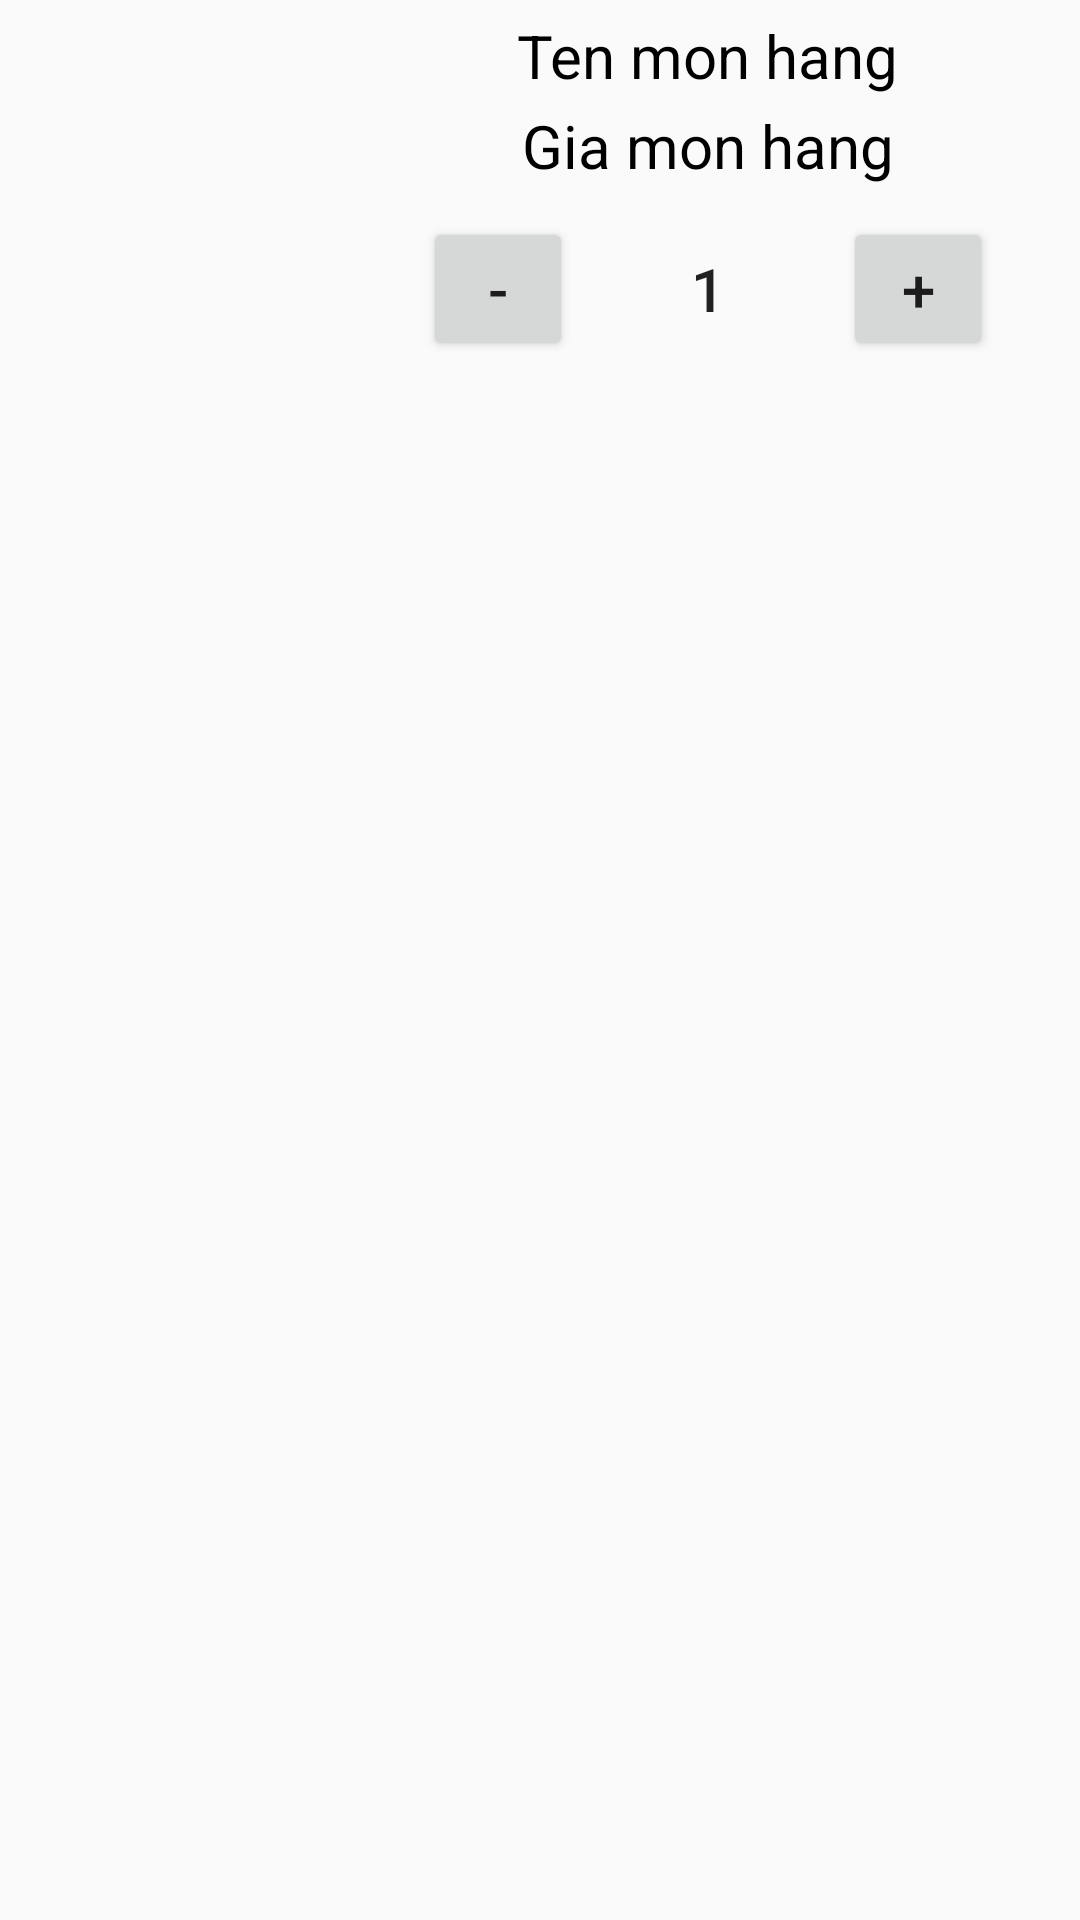

The Android layout XML behind this screen, and the referenced resources:
<!-- AndroidManifest.xml: application theme Theme.AppShopping -->
<!-- res/layout/dong_giohang.xml -->
<?xml version="1.0" encoding="utf-8"?>
<LinearLayout xmlns:android="http://schemas.android.com/apk/res/android"
    android:layout_width="match_parent"
    android:orientation="horizontal"
    android:layout_height="match_parent"
    android:weightSum="10">
    <LinearLayout
     android:gravity="center"
     android:layout_margin="5dp"
     android:layout_weight="3"
     android:layout_width="0dp"
     android:layout_height="wrap_content">
     <ImageView
         android:layout_margin="5dp"
         android:adjustViewBounds="true"
         android:id="@+id/imageviewgiohang"
         android:layout_width="match_parent"
         android:layout_height="100dp"></ImageView>
    </LinearLayout>
    <LinearLayout
        android:gravity="center"
        android:orientation="vertical"
        android:layout_margin="5dp"
        android:layout_weight="7"
        android:layout_width="0dp"
        android:layout_height="wrap_content">
        <TextView
            android:text="Ten mon hang"
            android:textSize="20sp"
            android:textColor="@color/black"
            android:id="@+id/textviewtengiohang"
            android:layout_width="wrap_content"
            android:layout_height="wrap_content"></TextView>
        <TextView
            android:id="@+id/textviewgiagiohang"
            android:textColor="@color/black"
            android:layout_margin="3dp"
            android:text="Gia mon hang"
            android:textSize="20sp"
            android:layout_width="wrap_content"
            android:layout_height="wrap_content"></TextView>
        <LinearLayout
            android:gravity="center"
            android:orientation="horizontal"
            android:layout_width="match_parent"
            android:layout_height="wrap_content">
            <Button
                android:id="@+id/buttonminus"
                android:text="-"
                android:focusable="false"
                android:layout_marginTop="5dp"
                android:textSize="20sp"
                android:padding="10dp"
                android:layout_width="50dp"
                android:layout_height="wrap_content"></Button>
            <Button
                android:id="@+id/buttonvalues"
                android:text="1"
                android:background="@null"
                android:focusable="false"
                android:layout_marginTop="5dp"
                android:padding="10dp"
                android:textSize="20sp"
                android:layout_width="90dp"
                android:layout_height="wrap_content"></Button>
            <Button
                android:id="@+id/buttonplus"
                android:text="+"
                android:focusable="false"
                android:layout_marginTop="5dp"
                android:padding="10dp"
                android:textSize="20sp"
                android:layout_width="50dp"
                android:layout_height="wrap_content"></Button>
        </LinearLayout>
    </LinearLayout>
</LinearLayout>
<!-- resources referenced by this layout -->
<resources>
  <style name="Theme.AppShopping" parent="Theme.AppCompat.Light.NoActionBar">
          
          <item name="colorPrimary">@color/purple_500</item>
          <item name="colorPrimaryVariant">@color/purple_700</item>
          <item name="colorOnPrimary">@color/white</item>
          
          <item name="colorSecondary">@color/teal_200</item>
          <item name="colorSecondaryVariant">@color/teal_700</item>
          <item name="colorOnSecondary">@color/black</item>
          
          <item name="android:statusBarColor">?attr/colorPrimaryVariant</item>
          
      </style>
  <!-- not gathered from this repository: default colours our renderer supplied (Android Studio template values) -->
  <color name="purple_500">#FF6200EE</color>
  <color name="purple_700">#FF3700B3</color>
  <color name="teal_200">#FF03DAC5</color>
  <color name="teal_700">#FF018786</color>
  <color name="black">#FF000000</color>
  <color name="white">#FFFFFFFF</color>
</resources>
